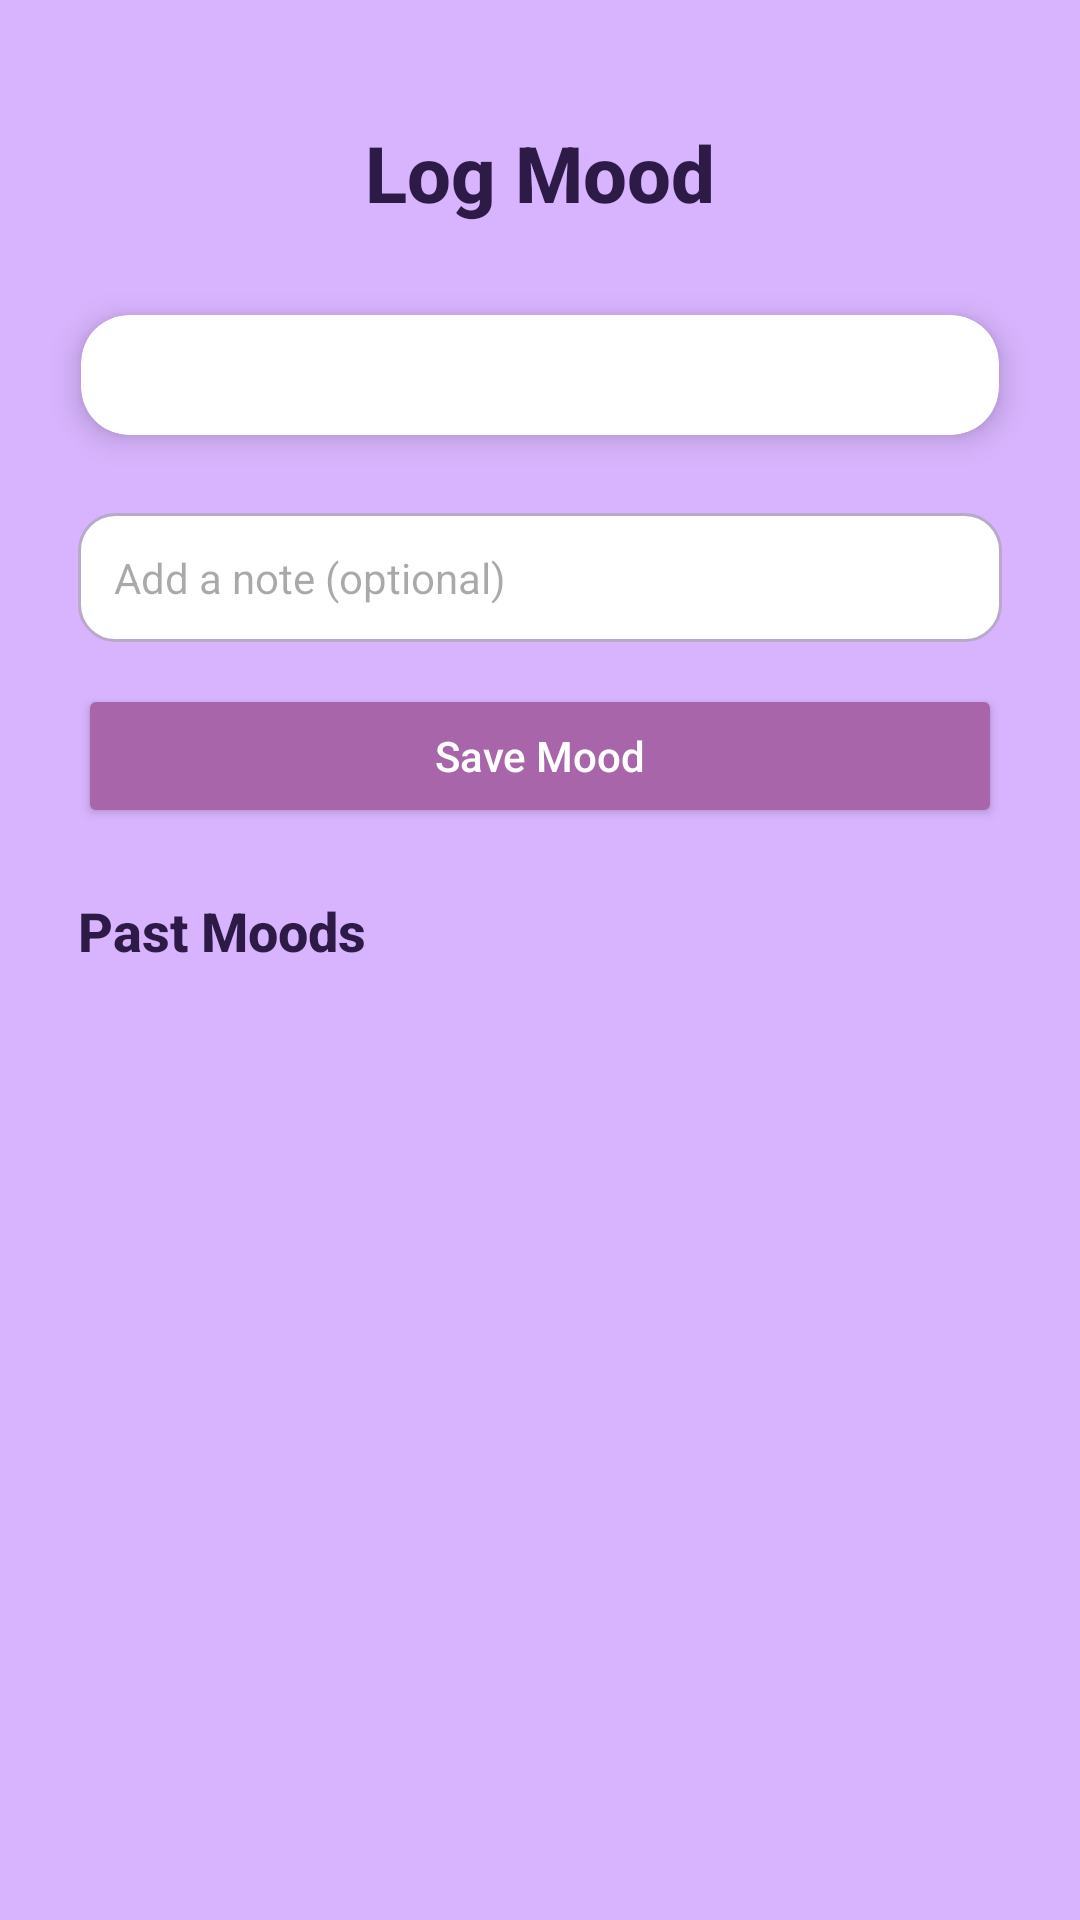

The Android layout XML behind this screen, and the referenced resources:
<!-- AndroidManifest.xml: application theme Theme.LabTest03 -->
<!-- res/layout/fragment_mood.xml -->
<?xml version="1.0" encoding="utf-8"?>
<ScrollView xmlns:android="http://schemas.android.com/apk/res/android"
    xmlns:app="http://schemas.android.com/apk/res-auto"
    android:layout_width="match_parent"
    android:layout_height="match_parent"
    android:fillViewport="true"
    android:background="@color/primary"
    android:padding="16dp">

    <LinearLayout
        android:layout_width="match_parent"
        android:layout_height="wrap_content"
        android:orientation="vertical">

        
        <TextView
            android:layout_width="wrap_content"
            android:layout_height="wrap_content"
            android:text="Log Mood"
            android:textSize="26sp"
            android:paddingTop="8dp"
            android:textStyle="bold"
            android:layout_marginTop="16dp"
            android:layout_gravity="center"
            android:fontFamily="sans-serif-medium"
            android:textColor="@color/textPrimary" />

        
        <androidx.cardview.widget.CardView
            android:layout_width="match_parent"
            android:layout_height="wrap_content"
            android:layout_marginTop="16dp"
            app:cardCornerRadius="16dp"
            app:cardElevation="6dp"
            app:cardUseCompatPadding="true"
            app:cardBackgroundColor="@color/white">

            <HorizontalScrollView
                android:layout_width="match_parent"
                android:layout_height="wrap_content"
                android:scrollbars="none"
                android:paddingVertical="20dp"
                android:paddingHorizontal="12dp">

                <LinearLayout
                    android:id="@+id/emoji_container"
                    android:layout_width="wrap_content"
                    android:layout_height="wrap_content"
                    android:orientation="horizontal"
                    android:gravity="center_vertical"
                    android:clipToPadding="false"
                    android:clipChildren="false"
                    android:showDividers="none" />
            </HorizontalScrollView>
        </androidx.cardview.widget.CardView>

        
        <EditText
            android:id="@+id/et_note"
            android:layout_width="match_parent"
            android:layout_height="wrap_content"
            android:hint="Add a note (optional)"
            android:layout_marginTop="12dp"
            android:padding="12dp"
            android:background="@drawable/edittext_bg"
            android:textColor="@color/textPrimary"
            android:textSize="14sp"
            android:layout_marginHorizontal="10dp" />

        
        <Button
            android:id="@+id/btn_save"
            android:layout_width="match_parent"
            android:layout_height="wrap_content"
            android:layout_marginTop="14dp"
            android:backgroundTint="@color/accent"
            android:fontFamily="sans-serif-medium"
            android:text="Save Mood"
            android:textAllCaps="false"
            android:textColor="@color/white"
            app:cornerRadius="12dp"
            android:layout_marginHorizontal="10dp" />

        
        <TextView
            android:layout_width="wrap_content"
            android:layout_height="wrap_content"
            android:text="Past Moods"
            android:textSize="18sp"
            android:textStyle="bold"
            android:layout_marginTop="22dp"
            android:fontFamily="sans-serif-medium"
            android:textColor="@color/textPrimary"
            android:layout_marginHorizontal="10dp" />

        
        <androidx.recyclerview.widget.RecyclerView
            android:id="@+id/rv_moods"
            android:layout_width="match_parent"
            android:layout_height="wrap_content"
            android:paddingTop="4dp"
            android:clipToPadding="false"
            android:layout_marginBottom="80dp" />

    </LinearLayout>
</ScrollView>
<!-- resources referenced by this layout -->
<resources>
  <color name="accent">#A965A9</color>
  <color name="primary">#D8B4FE</color>
  <color name="textPrimary">#2E1A47</color>
  <color name="white">#FFFFFF</color>
  <!-- drawable edittext_bg (drawable) -->
  <?xml version="1.0" encoding="utf-8"?>
  <shape xmlns:android="http://schemas.android.com/apk/res/android" android:shape="rectangle">
      <solid android:color="@color/white"/>
      <stroke android:width="1dp" android:color="@color/cool_gray"/>
      <corners android:radius="12dp"/>
      <padding android:left="12dp" android:top="8dp" android:right="12dp" android:bottom="8dp"/>
  </shape>
  <style name="Theme.LabTest03" parent="Base.Theme.LabTest03" />
  <color name="cool_gray">#B9A9C9</color>
  <style name="Base.Theme.LabTest03" parent="Theme.Material3.DayNight.NoActionBar">
          
          <item name="colorPrimary">@color/primary</item>
          <item name="colorPrimaryDark">@color/primary_dark</item>
          <item name="colorOnPrimary">@color/textPrimary</item>
  
          
          <item name="colorSecondary">@color/accent</item>
  
          
          <item name="android:colorBackground">@color/off_white</item>
  
          
          <item name="android:textColorPrimary">@color/textPrimary</item>
      </style>
  <color name="primary_dark">#B388EB</color>
  <color name="off_white">#FAF7FC</color>
</resources>
